Run: headless pygame with SDL's dummy video driver; simulated clock (each Clock.tick advances the game by its frame time, no real sleeping); random seed 0; keys injected as events and as key.get_pressed() state; mouse plan: one left click at the window centre at the start of phase 2, then a move to the lower-right quarter at the start of phase 3.
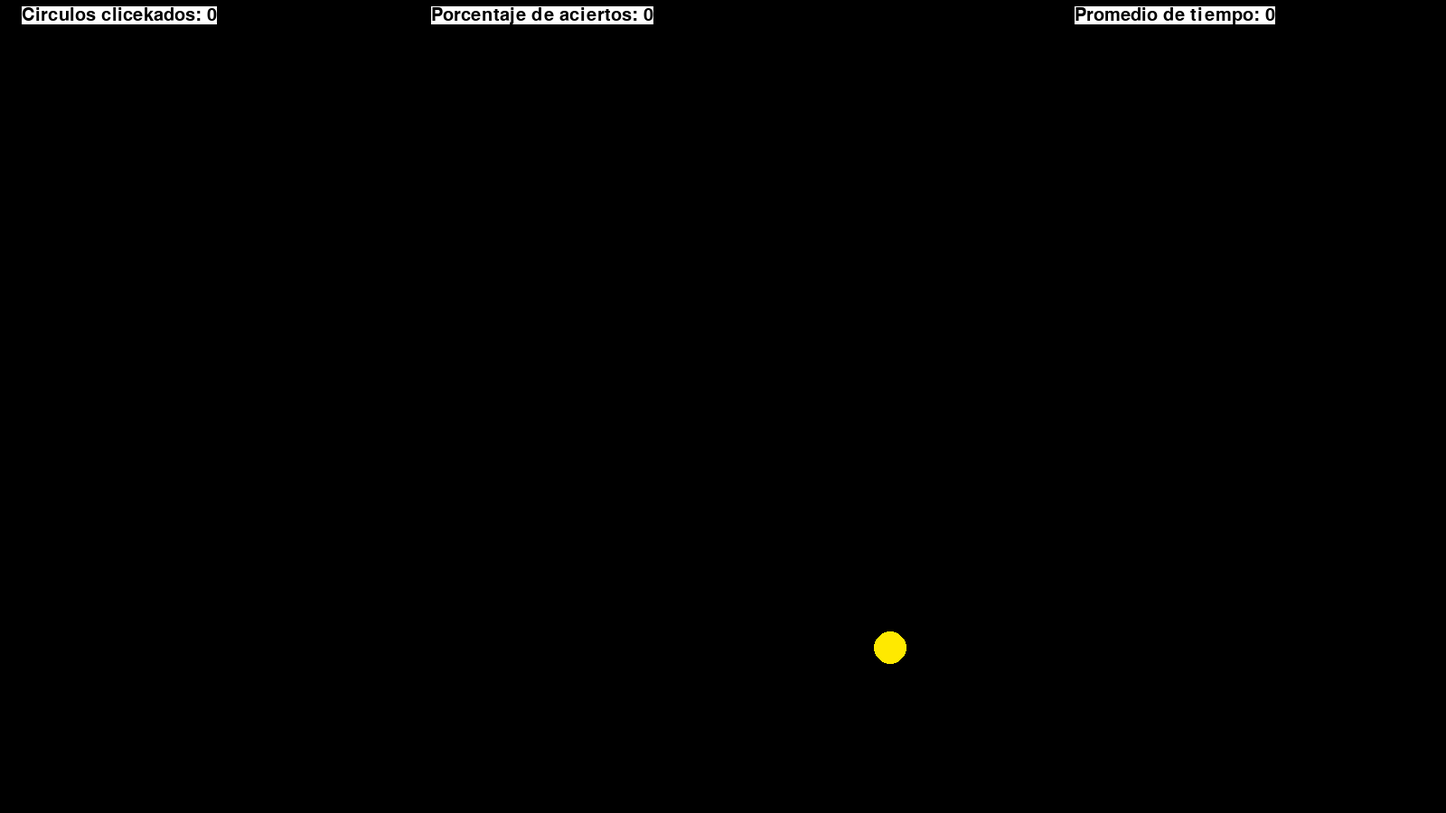
Frame 1 of 4 · flips 1–60 · no input
Frame 2 of 4 · flips 61–180 · clicked the window centre · tapped SPACE, RETURN · held RIGHT (→), D · screen unchanged from frame 1, image omitted
Frame 3 of 4 · flips 181–300 · moved the mouse to the lower-right quarter · held DOWN (↓), S · screen unchanged from frame 2, image omitted
Frame 4 of 4 · flips 301–420 · held LEFT (←), A, UP (↑), W · screen unchanged from frame 3, image omitted

The pygame program that drew these frames:

import pygame
import random
import math


pygame.init()


#Random Color maker
colors=[]
for i in range(50):
    r= random.randint(0,255)
    g = random.randint(0,255)
    b = random.randint(0,255)
    colors.append((r,g,b))


#Solid Color
colour= (255,233,0)

#Display size
width= 1600
height= 900


#Display setup
display= pygame.display.set_mode((width,height))


#Framerate
clock= pygame.time.Clock()


#First circle ubication and draw
cx=random.randint(20,width-20)
cy=random.randint(20,height-20)
r=18
pygame.draw.circle(display,colour,(cx,cy),r)


#Storage variables
numero_de_circulos=0
tiempos=0
contador_tiempos=0
promedio_de_tiempo=0
clicks_por_fuera=0
porcentaje_clicks_acertados=0

#Font setup
font=pygame.font.SysFont('timesnewroman',  30)


#Text setup and variables made in a fstring to admit variables
text = font.render(f"Circulos clicekados: {numero_de_circulos}", True, (0,0,0), (255,255,255))
text1 = font.render(f"Promedio de tiempo: {promedio_de_tiempo}", True, (0,0,0), (255,255,255))
text2 = font.render(f"Porcentaje de aciertos: {porcentaje_clicks_acertados}", True, (0,0,0), (255,255,255))

#Setup of x and y positions of text indicating number of circles
xpos=265
ypos=34
textRect = text.get_rect()
textRect.center = (xpos // 2, ypos // 2)


#Setup of x and y positions of text indicating time average
x1pos=2600
y1pos=34
text1Rect = text1.get_rect()
text1Rect.center = (x1pos // 2, y1pos // 2)


#Setup of x and y positions of text indicating hit percentage
x2pos=1200
y2pos=34
text2Rect = text2.get_rect()
text2Rect.center = (x2pos // 2, y2pos // 2)



#Usefull for getting sizes
    #print(text1.get_width())
    #print(text1.get_height())

#Get time before initiating the cycle
tiempo1=pygame.time.get_ticks()


#Loop
while True:

    #Text display
    display.blit(text, textRect)
    display.blit(text1, text1Rect)
    display.blit(text2, text2Rect)



    for event in pygame.event.get():


        #Get out
        if event.type == pygame.QUIT:
            quit()
            break
        if event.type == pygame.MOUSEBUTTONDOWN:
            if event.button == 1:
                x = pygame.mouse.get_pos()[0]
                y = pygame.mouse.get_pos()[1]
                #relative position to the circle
                sqx = (x-cx)**2
                sqy = (y-cy)**2


                #Someone at the circle
                if sqx+sqy<=r**2:
                    #Stats de tiempo
                    tiempo2=pygame.time.get_ticks()
                    contador_tiempos+=1
                    tiempos+=tiempo2-tiempo1
                    tiempo1=tiempo2
                    promedio_de_tiempo= round(tiempos/contador_tiempos,1)


                    #Stats number of circles hitted
                    numero_de_circulos+=1


                    #Stats hit percentage
                    print("Veces: " + str(contador_tiempos) + " Cagadas: "+ str(clicks_por_fuera))
                    porcentaje_clicks_acertados=round((contador_tiempos/(contador_tiempos+clicks_por_fuera))*100,1)


                    #Remaking of texts
                    text = font.render(f"Circulos clicekados: {numero_de_circulos}", True, (0,0,0), (255,255,255))
                    text1 = font.render(f"Promedio de tiempo: {promedio_de_tiempo}", True, (0,0,0), (255,255,255))
                    text2 = font.render(f"Porcentaje de aciertos: {porcentaje_clicks_acertados}", True, (0,0,0), (255,255,255))

                    #Black filling
                    display.fill((0,0,0))


                    #Size, radius and drawing of a new circle
                    cx=random.randint(20,width-20)
                    cy=random.randint(68,height-20)
                    r=18
                    pygame.draw.circle(display,colour,(cx,cy),r)
                elif sqx+sqy>r**2:
                    clicks_por_fuera+=1

            break

    #Update of display and fps
    pygame.display.update()
    clock.tick(60)
